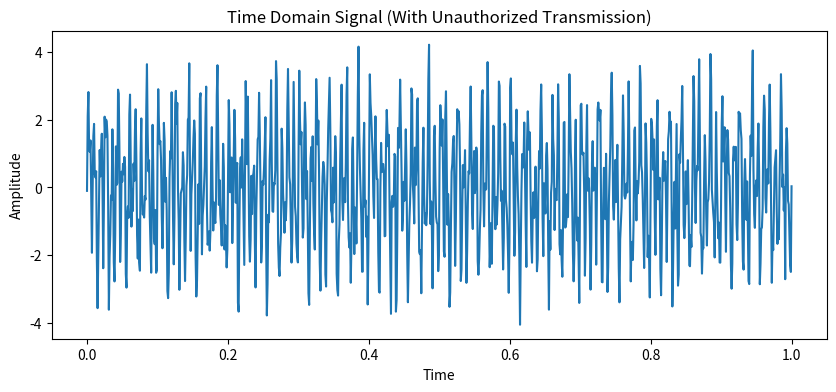
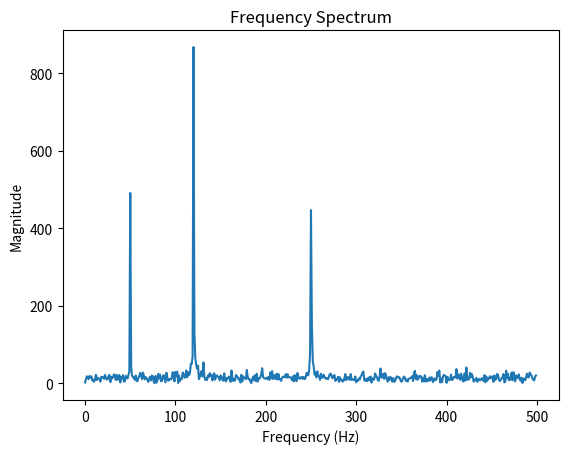

Source code (Python) for these figures, in order:
import numpy as np
import matplotlib.pyplot as plt
fs = 1000          # Sampling frequency
t = np.linspace(0, 1, fs)
# Licensed signals
band1 = np.sin(2 * np.pi * 50 * t)     # Band 1 (licensed)
band2 = np.sin(2 * np.pi * 120 * t)    # Band 2 (licensed)
band3 = np.sin(2 * np.pi * 250 * t)    # Band 3 (licensed)
unauthorized = 0.8 * np.sin(2 * np.pi * 120 * t)
noise = np.random.normal(0, 0.5, fs)
signal_normal = band1 + band2 + band3 + noise
signal_illegal = band1 + band2 + band3 + unauthorized + noise
plt.figure(figsize=(10,4))
plt.plot(t, signal_illegal)
plt.title("Time Domain Signal (With Unauthorized Transmission)")
plt.xlabel("Time")
plt.ylabel("Amplitude")
plt.show()
fft_signal = np.abs(np.fft.fft(signal_illegal))
freq = np.fft.fftfreq(len(fft_signal), 1/fs)

plt.plot(freq[:fs//2], fft_signal[:fs//2])
plt.title("Frequency Spectrum")
plt.xlabel("Frequency (Hz)")
plt.ylabel("Magnitude")
plt.show()
